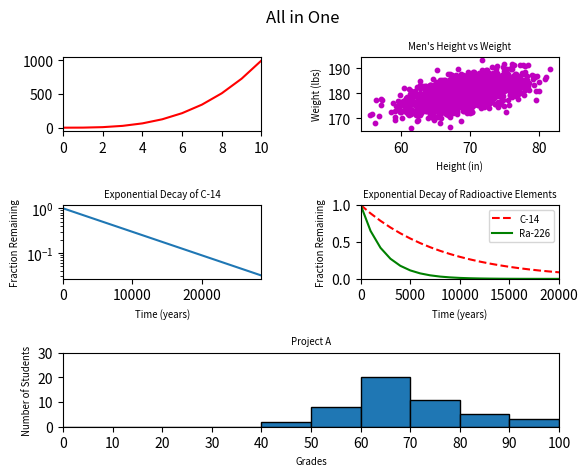

Here is the Python script that generated this plot:
#!/usr/bin/env python3
import numpy as np
import matplotlib.pyplot as plt

y0 = np.arange(0, 11) ** 3

mean = [69, 0]
cov = [[15, 8], [8, 15]]
np.random.seed(5)
x1, y1 = np.random.multivariate_normal(mean, cov, 2000).T
y1 += 180

x2 = np.arange(0, 28651, 5730)
r2 = np.log(0.5)
t2 = 5730
y2 = np.exp((r2 / t2) * x2)

x3 = np.arange(0, 21000, 1000)
r3 = np.log(0.5)
t31 = 5730
t32 = 1600
y31 = np.exp((r3 / t31) * x3)
y32 = np.exp((r3 / t32) * x3)

np.random.seed(5)
student_grades = np.random.normal(68, 15, 50)

plt.suptitle('All in One')
plt.subplots_adjust(wspace=0.5, hspace=1)

plt.rc('axes', titlesize='x-small')
plt.rc('axes', labelsize='x-small')
plt.rc('legend', fontsize='x-small')

# Graph #0
plot1 = plt.subplot(321)
plot1.set_xlim(0, 10)
plot1.set_yticks(np.arange(0, 1500, step=500))
plot1.set_xticks(np.arange(0, 11, step=2))
plot1.plot(y0, c='r')

# Graph #1
plot2 = plt.subplot(322)
plot2.set_title("Men's Height vs Weight")
plot2.set_xlabel("Height (in)")
plot2.set_ylabel('Weight (lbs)')
plot2.scatter(x1, y1, s=10, c='m')

# Graph #2
plot3 = plt.subplot(323)
plot3.set_title('Exponential Decay of C-14')
plot3.set_xlabel('Time (years)')
plot3.set_ylabel('Fraction Remaining')
plot3.set_yscale('log')
plot3.set_xlim(0, 28650)
plot3.plot(x2, y2)

# Graph #3
plot4 = plt.subplot(324)
plot4.set_title("Exponential Decay of Radioactive Elements")
plot4.set_xlabel('Time (years)')
plot4.set_ylabel('Fraction Remaining')
plot4.set_xlim(0, 20000)
plot4.set_ylim(0, 1)
plot4.plot(x3, y31, c='r', linestyle='dashed', label='C-14')
plot4.plot(x3, y32, c='g', label='Ra-226')
plot4.legend()

# Graph #4
plot5 = plt.subplot(313)
plot5.set_title('Project A')
plot5.set_xlabel('Grades')
plot5.set_ylabel('Number of Students')
plot5.set_xlim(0, 100)
plot5.set_ylim(0, 30)
plot5.hist(student_grades, bins=10, edgecolor='black', range=(0, 100))
plot5.set_xticks(np.arange(0, 110, step=10))
plot5.set_yticks(np.arange(0, 40, step=10))

plt.show()
